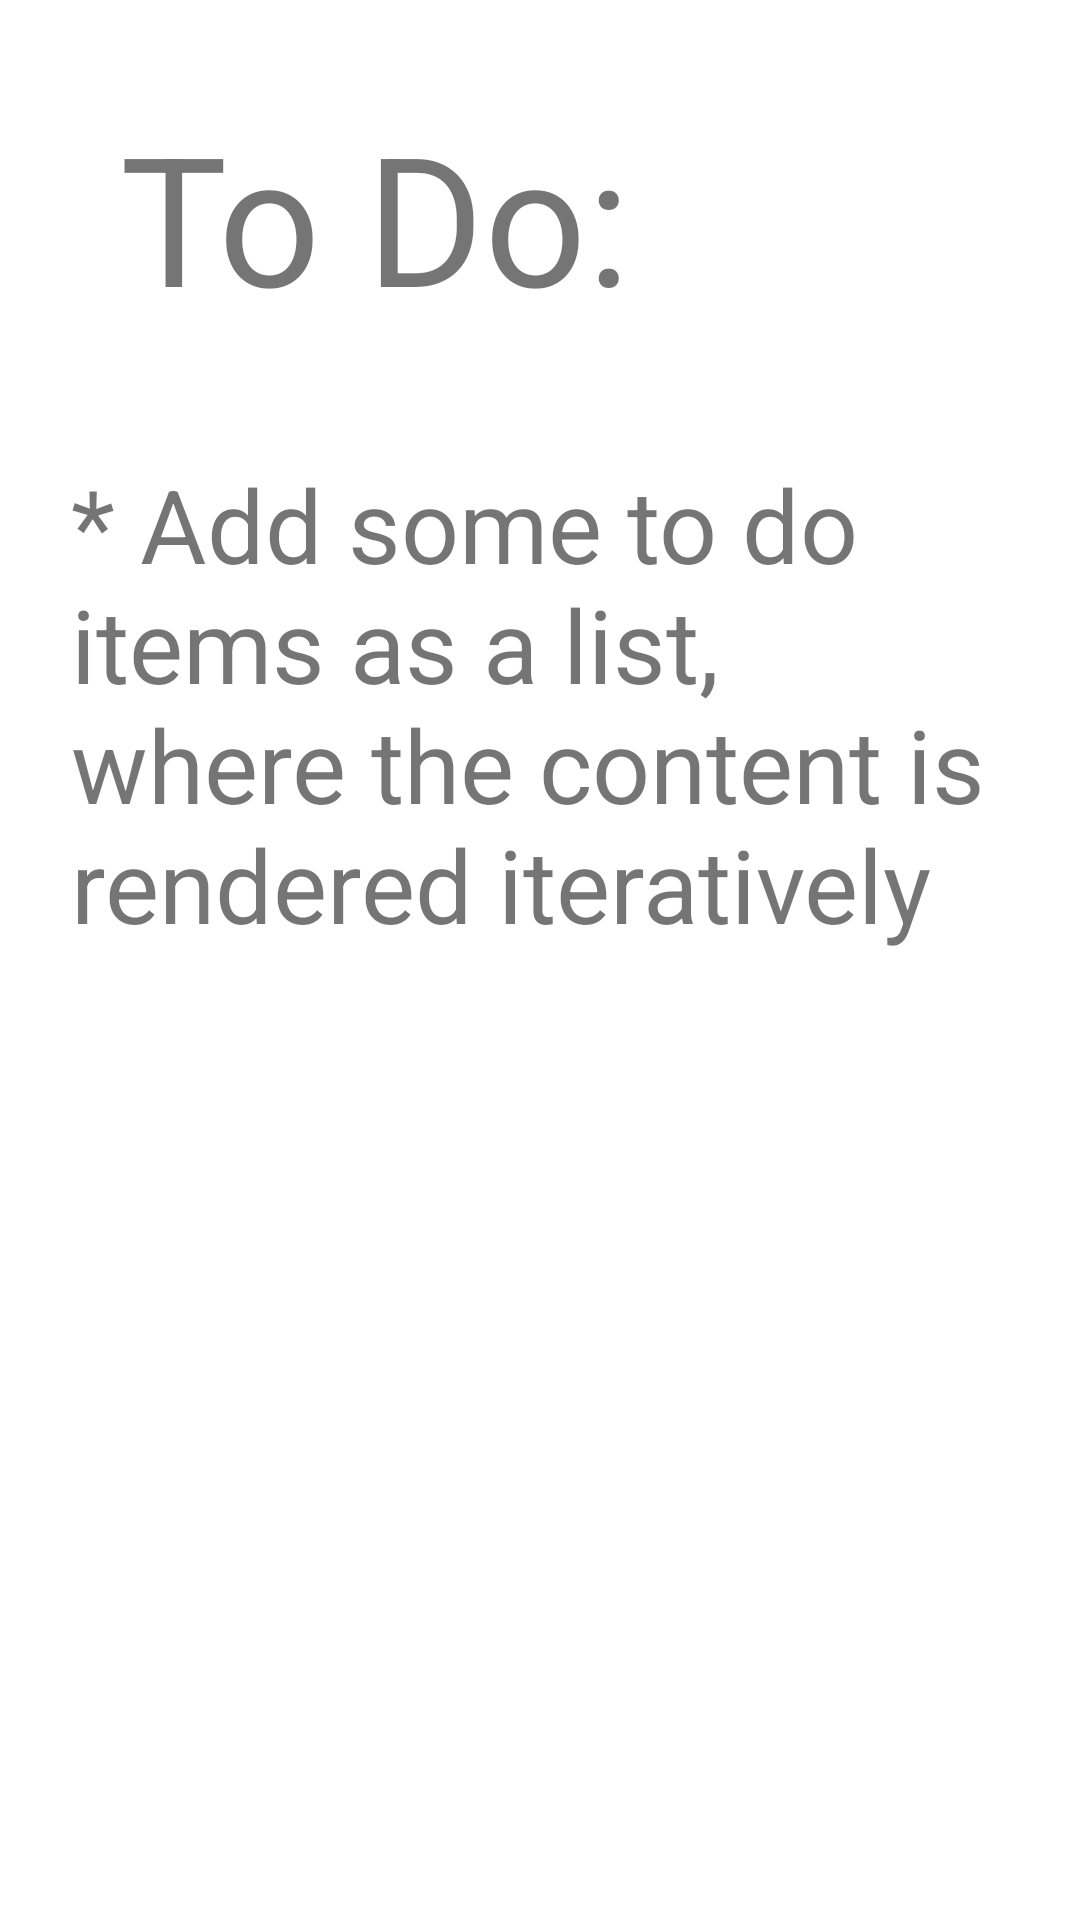

Android layout source for this screen:
<!-- AndroidManifest.xml: application theme Theme.MobileToolbox -->
<!-- res/layout/activity_to_do.xml -->
<?xml version="1.0" encoding="utf-8"?>
<androidx.constraintlayout.widget.ConstraintLayout xmlns:android="http://schemas.android.com/apk/res/android"
    xmlns:app="http://schemas.android.com/apk/res-auto"
    xmlns:tools="http://schemas.android.com/tools"
    android:layout_width="match_parent"
    android:layout_height="match_parent"
    tools:context=".ToDoActivity">

    <TextView
        android:id="@+id/textView3"
        android:layout_width="wrap_content"
        android:layout_height="wrap_content"
        android:layout_marginStart="40dp"
        android:layout_marginTop="32dp"
        android:text="To Do:"
        android:textSize="60sp"
        app:layout_constraintStart_toStartOf="parent"
        app:layout_constraintTop_toTopOf="parent" />

    <TextView
        android:id="@+id/textView4"
        android:layout_width="321dp"
        android:layout_height="170dp"
        android:layout_marginStart="40dp"
        android:layout_marginTop="40dp"
        android:layout_marginEnd="32dp"
        android:text="* Add some to do items as a list, where the content is rendered iteratively"
        android:textSize="34sp"
        app:layout_constraintEnd_toEndOf="parent"
        app:layout_constraintStart_toStartOf="parent"
        app:layout_constraintTop_toBottomOf="@+id/textView3" />
</androidx.constraintlayout.widget.ConstraintLayout>
<!-- resources referenced by this layout -->
<resources>
  <style name="Theme.MobileToolbox" parent="Theme.MaterialComponents.DayNight.DarkActionBar">
          
          <item name="colorPrimary">@color/purple_500</item>
          <item name="colorPrimaryVariant">@color/purple_700</item>
          <item name="colorOnPrimary">@color/white</item>
          
          <item name="colorSecondary">@color/teal_200</item>
          <item name="colorSecondaryVariant">@color/teal_700</item>
          <item name="colorOnSecondary">@color/black</item>
          
          <item name="android:statusBarColor" tools:targetApi="l">?attr/colorPrimaryVariant</item>
          
      </style>
  <!-- not gathered from this repository: default colours our renderer supplied (Android Studio template values) -->
  <color name="purple_500">#FF6200EE</color>
  <color name="purple_700">#FF3700B3</color>
  <color name="teal_200">#FF03DAC5</color>
  <color name="teal_700">#FF018786</color>
  <color name="black">#FF000000</color>
  <color name="white">#FFFFFFFF</color>
</resources>
